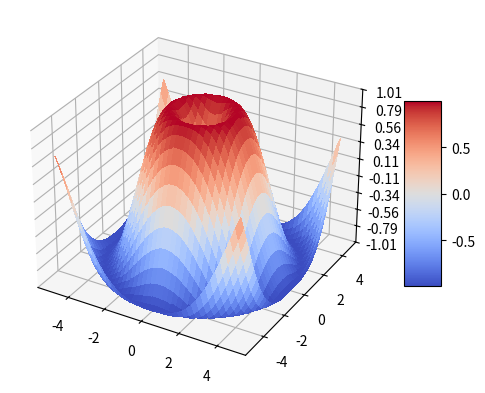
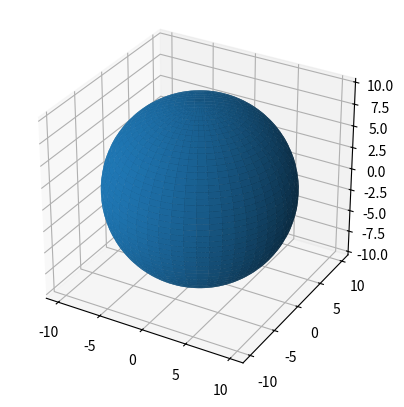
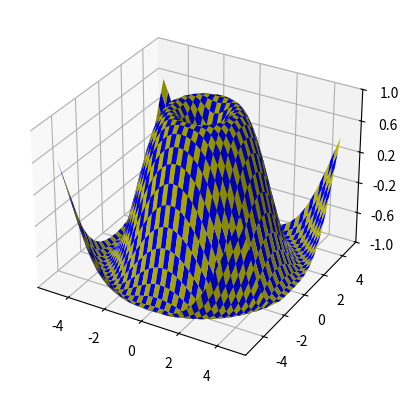
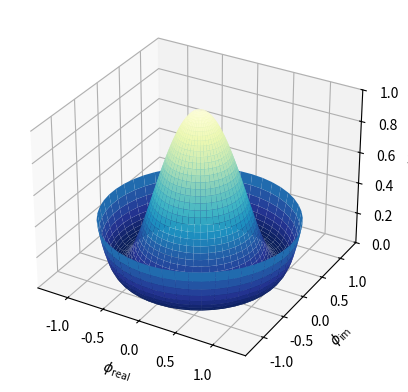

Here is the Python script that generated these plots, in order:
import matplotlib.pyplot as plt
from matplotlib import cm
from matplotlib.ticker import LinearLocator
import numpy as np

# COLORMAP

fig, ax = plt.subplots(subplot_kw={'projection' : '3d'})

# data
X = np.arange(-5, 5, 0.25)
Y = np.arange(-5 ,5, 0.25)
X, Y = np.meshgrid(X, Y)
R = np.sqrt(X**2 + Y**2)
Z = np.sin(R)

surf = ax.plot_surface(X, Y, Z, cmap=cm.coolwarm, linewidth=0, antialiased=False)
ax.set_zlim(-1.01, 1.01)
ax.zaxis.set_major_locator(LinearLocator(10))

ax.zaxis.set_major_formatter('{x:.02f}')

fig.colorbar(surf, shrink=0.5, aspect=5)

# SOLID COLOR

fig = plt.figure()
ax = fig.add_subplot(projection='3d')

u = np.linspace(0, 2 * np.pi, 100)
v = np.linspace(0, np.pi, 100)
x = 10 * np.outer(np.cos(u), np.sin(v))
y = 10 * np.outer(np.sin(u), np.sin(v))
z = 10 * np.outer(np.ones(np.size(u)), np.cos(v))

ax.plot_surface(x, y, z)
ax.set_aspect('equal')

# CHECKERBOARD

ax = plt.figure().add_subplot(projection='3d')

X = np.arange(-5, 5, 0.25)
xlen = len(X)
Y = np.arange(-5, 5, 0.25)
ylen = len(Y)
X, Y = np.meshgrid(X, Y)
R = np.sqrt(X**2 + Y**2)
Z = np.sin(R)

colortuple = ('y', 'b')
colors = np.empty(X.shape, dtype=str)
for y in range(ylen):
    for x in range(xlen):
        colors[y, x] = colortuple[(x + y) % len(colortuple)]

surf = ax.plot_surface(X, Y, Z, facecolors=colors, linewidth=0)

ax.set_zlim(-1, 1)
ax.zaxis.set_major_locator(LinearLocator(6))

# POLAR COORDINATES

fig =plt.figure()
ax = fig.add_subplot(projection='3d')

r = np.linspace(0, 1.25, 50)
p = np.linspace(0, 2*np.pi, 50)
R, P = np.meshgrid(r, p)
Z = ((R**2 - 1)**2)

X, Y = R*np.cos(P), R*np.sin(P)

ax.plot_surface(X, Y, Z, cmap=plt.cm.YlGnBu_r)

ax.set_zlim(0, 1)
ax.set_xlabel(r'$\phi_\mathrm{real}$')
ax.set_ylabel(r'$\phi_\mathrm{im}$')
ax.set_zlabel(r'$V(\phi)$')

plt.show()